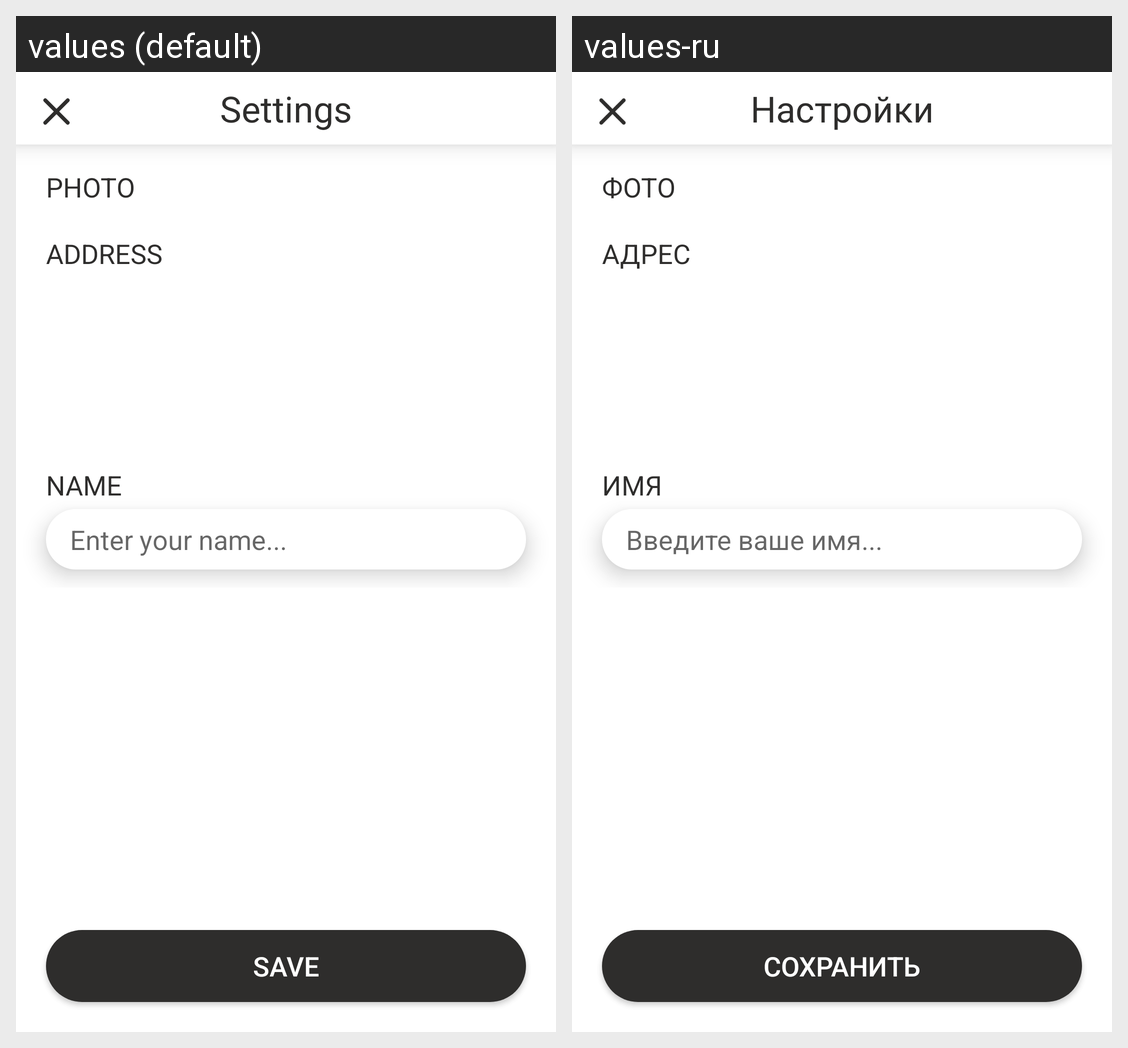

The same Android screen rendered under two of its app's locales, left to right. List the strings drawn on it with the default value and each locale's translation.
Android screen res/layout/fragment_settigs.xml rendered under 2 locales, left to right: values (default), values-ru. Device: Nexus 5 (rendered at 1080×1920; each locale shown at half size, 540×960, under a caption strip naming it); theme Theme.MaterialComponents.DayNight.NoActionBar.
Strings drawn on this screen, with the default value and each locale's value (text and hints the layout hard-codes, and strings that could not be matched under every locale, appear in the picture but are not listed):

settings_label
  values: Settings
  values-ru: Настройки

settings_name_label
  values: Name
  values-ru: Имя

settings_name_hint
  values: Enter your name...
  values-ru: Введите ваше имя...

save_settings
  values: Save
  values-ru: Сохранить

photo_title
  values: Photo
  values-ru: Фото

address_title
  values: Address
  values-ru: Адрес
